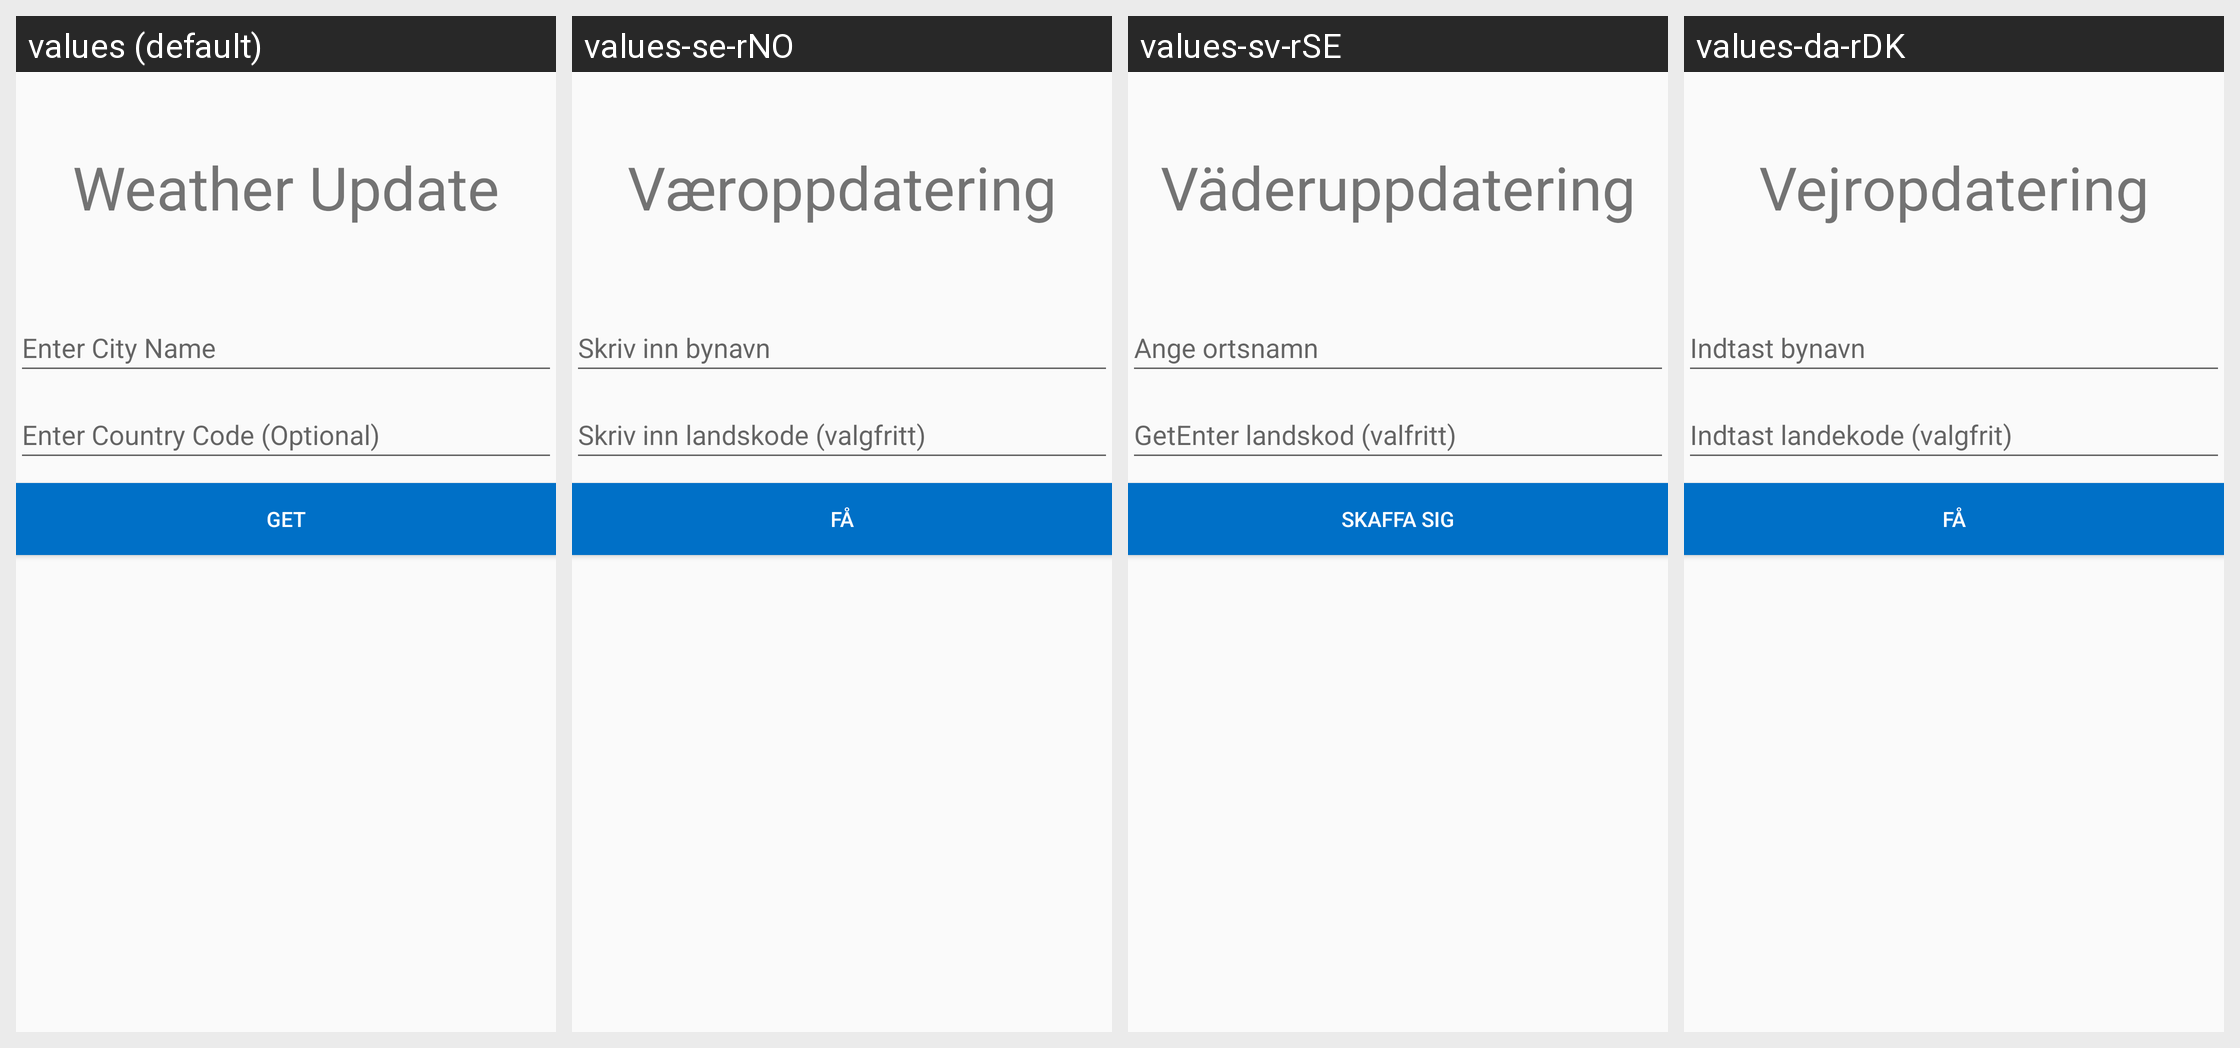

For this localized Android screen grid, give each drawn string resource with its value in every locale shown.
Android screen res/layout/fragment_weather.xml rendered under 4 locales, left to right: values (default), values-se-rNO, values-sv-rSE, values-da-rDK. Device: Nexus 5 (rendered at 1080×1920; each locale shown at half size, 540×960, under a caption strip naming it); theme AppTheme.
Other locales in the repository, not shown: values-de-rDE, values-fi-rFI, values-fr-rFR.
Strings drawn on this screen, with the default value and each locale's value (text and hints the layout hard-codes, and strings that could not be matched under every locale, appear in the picture but are not listed):

weatherTitle
  values: Weather Update
  values-se-rNO: Væroppdatering
  values-sv-rSE: Väderuppdatering
  values-da-rDK: Vejropdatering

enterCityName
  values: Enter City Name
  values-se-rNO: Skriv inn bynavn
  values-sv-rSE: Ange ortsnamn
  values-da-rDK: Indtast bynavn

enterCountryCOde
  values: Enter Country Code (Optional)
  values-se-rNO: Skriv inn landskode (valgfritt)
  values-sv-rSE: GetEnter landskod (valfritt)
  values-da-rDK: Indtast landekode (valgfrit)

get
  values: Get
  values-se-rNO: Få
  values-sv-rSE: Skaffa sig
  values-da-rDK: Få
